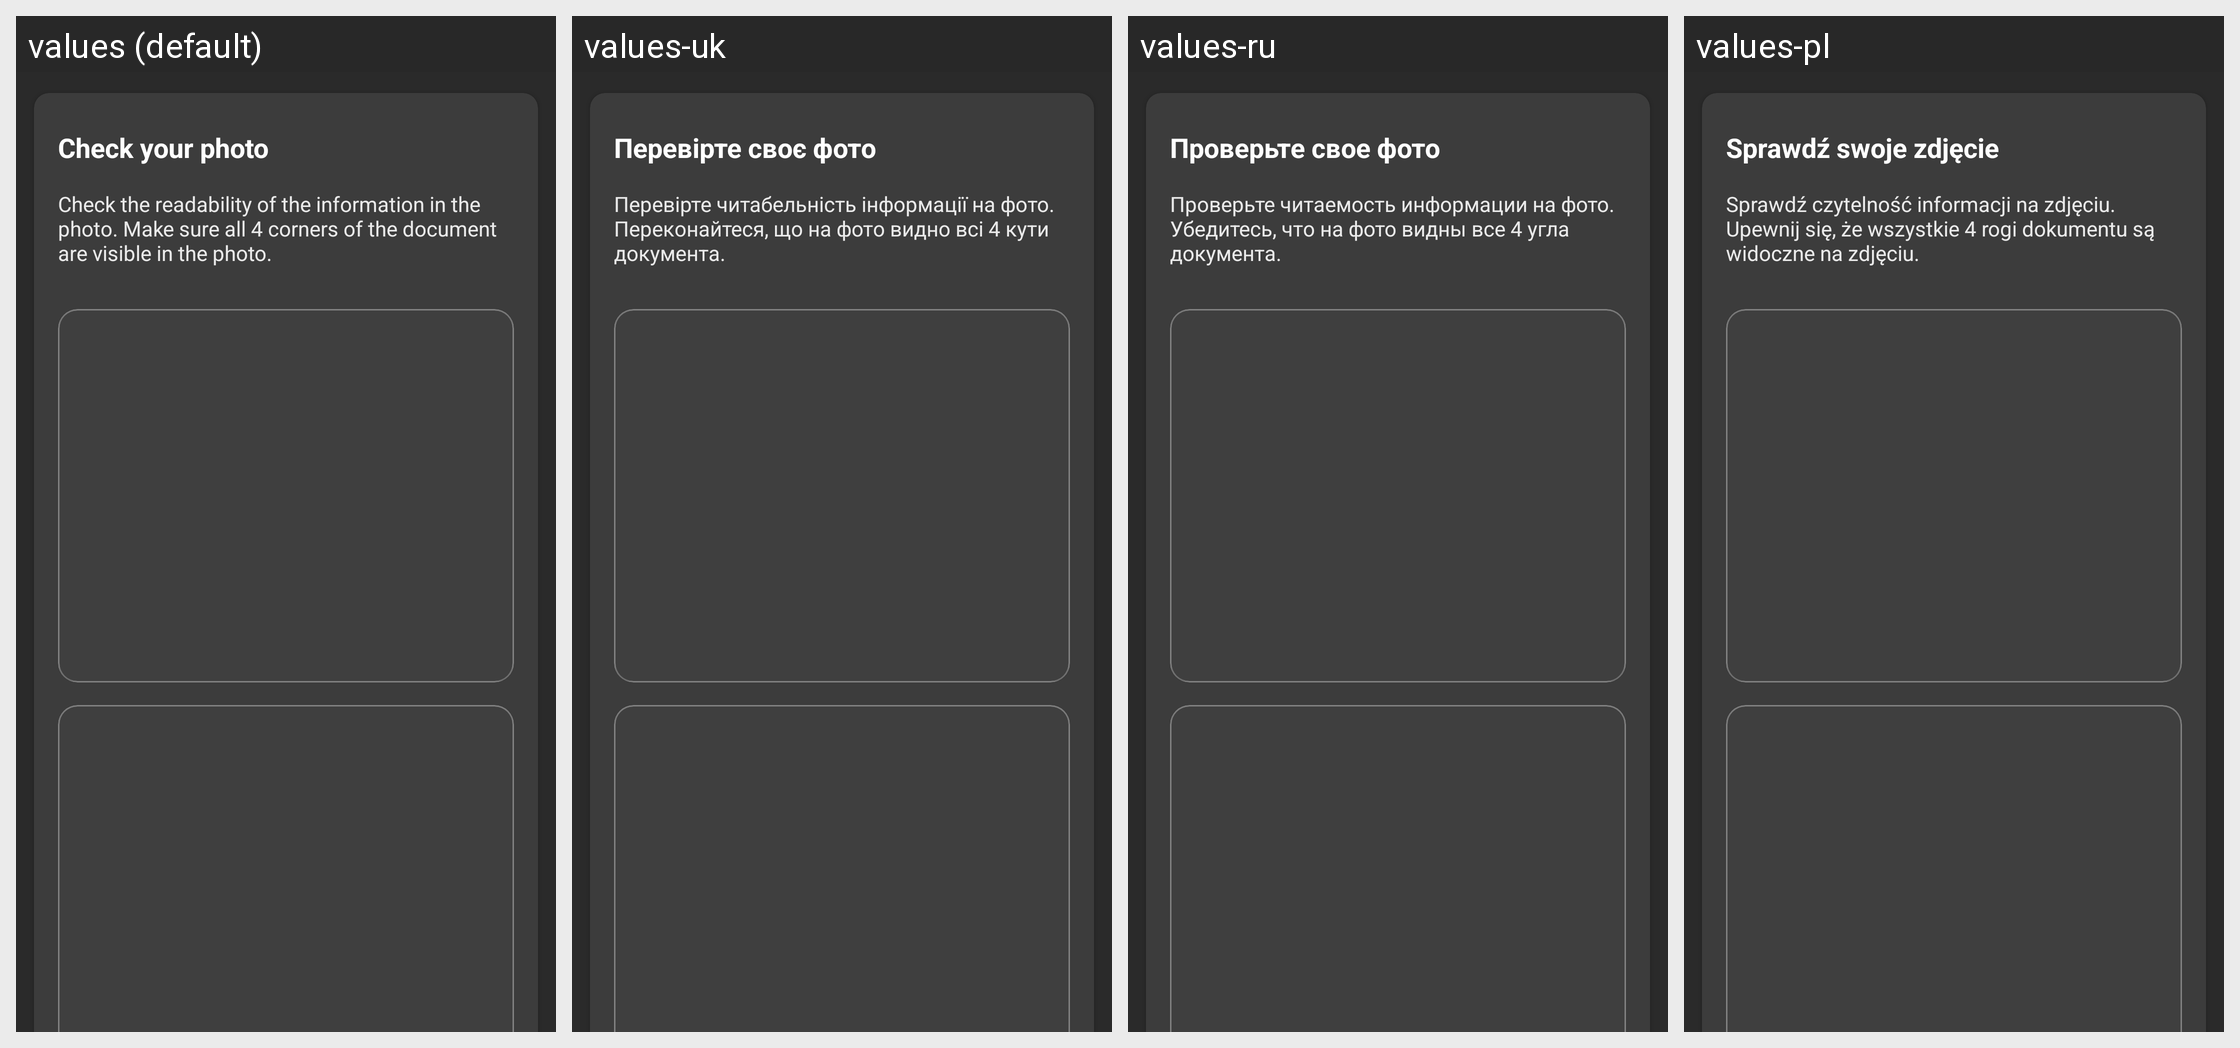

Strings drawn on this Android screen and how each of the app's shown locales translates them:
Android screen res/layout/fragment_check_doc_photo.xml rendered under 4 locales, left to right: values (default), values-uk, values-ru, values-pl. Device: Nexus 5 (rendered at 1080×1920; each locale shown at half size, 540×960, under a caption strip naming it); theme Theme.MaterialComponents.DayNight.NoActionBar.
Other locales in the repository, not shown: values-ru-rRU, values-uk-rUA.
Strings drawn on this screen, with the default value and each locale's value (text and hints the layout hard-codes, and strings that could not be matched under every locale, appear in the picture but are not listed):

check_photo_title
  values: Check your photo
  values-uk: Перевірте своє фото
  values-ru: Проверьте свое фото
  values-pl: Sprawdź swoje zdjęcie

check_photo_description
  values: Check the readability of the information in the photo. Make sure all 4 corners of the document are visible in the photo.
  values-uk: Перевірте читабельність інформації на фото. Переконайтеся, що на фото видно всі 4 кути документа.
  values-ru: Проверьте читаемость информации на фото. Убедитесь, что на фото видны все 4 угла документа.
  values-pl: Sprawdź czytelność informacji na zdjęciu. Upewnij się, że wszystkie 4 rogi dokumentu są widoczne na zdjęciu.
